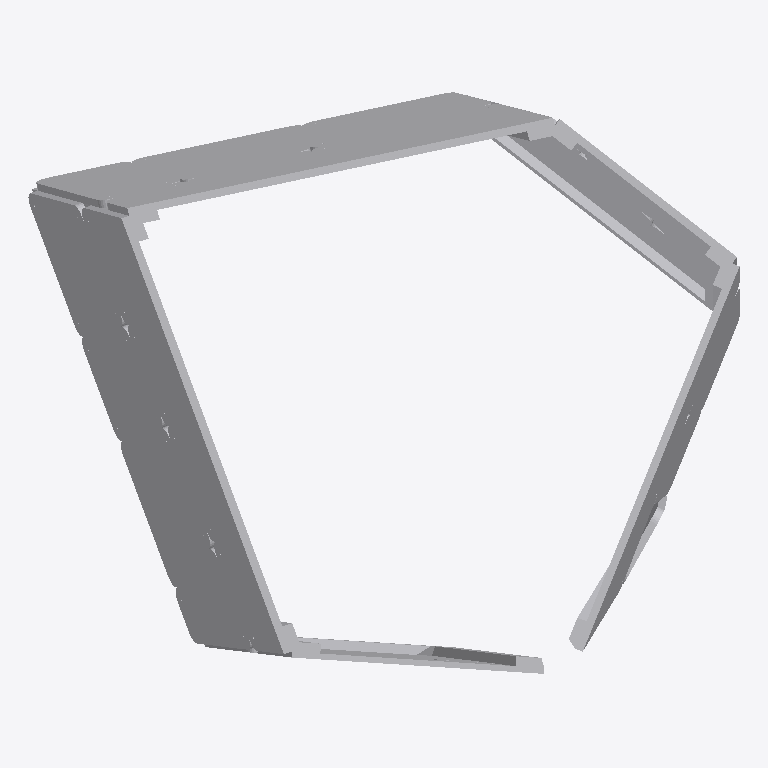
Plan cut of the same IFC building model at storey 'Default Building Storey' (level 0.00 m, cut at 1.40 m), seen from above with north up, elements coloured by IFC class (only those large enough to see are counted): 42 other elements (light grey). Cut surfaces are drawn darker.
Extent 4.0 m × 3.3 m × 1.8 m (x, y, z). Storeys (1): Default Building Storey at 0.00 m. Elements (88): 88 IfcBuildingElementProxy.

HEADER;
FILE_DESCRIPTION(('ViewDefinition [CoordinationView_V2.0]'),'2;1');
FILE_NAME('C-08.ifc','2022-12-16T00:38:37',(''),('',''),'','TopSolid 7.16.400.128','');
FILE_SCHEMA(('IFC4'));
ENDSEC;
DATA;
#1=IFCPROJECT('2m6wuYbVL0bupH30bG8lKF',#2,'PAVILLION',$,$,$,$,(#4),#28);
#29=IFCSITE('0K6MErHOn1aPBToB4ITNa0',#2,'Default Site',$,$,#30,$,$,.ELEMENT.,$,$,$,$,$);
#33=IFCBUILDING('0Sg$oVGxb4oQx6O6EtCMWF',#2,'Default Building',$,$,#34,$,$,.ELEMENT.,$,$,$);
#40=IFCBUILDINGSTOREY('3jlTp4y4P1BA1xTq7lL2Ew',#2,'Default Building Storey',$,$,#41,$,$,.ELEMENT.,$);
#46605=IFCBUILDINGELEMENTPROXY('3qY25KONP40RSwiLcM9ptf',#2,'MULTIPANNEAU6 - M5 - A3','PAN M5 -  A3',$,#46606,#46611,$,$);
#40141=IFCBUILDINGELEMENTPROXY('33PqhyZUn0gBzyDRtTRwJQ',#2,'MULTIPANNEAU6 - M4 - B1','PAN M4 -  B1',$,#40142,#40147,$,$);
#44016=IFCBUILDINGELEMENTPROXY('2EIEsa29b7PPvqGH3GVTVu',#2,'MULTIPANNEAU6 - M5 - A1','PAN M5 -  A1',$,#44017,#44022,$,$);
#45308=IFCBUILDINGELEMENTPROXY('1WtJv3o9TCcwsUg3JaJrnA',#2,'MULTIPANNEAU6 - M5 - A2','PAN M5 -  A2',$,#45309,#45314,$,$);
#49158=IFCBUILDINGELEMENTPROXY('1XG4tl0Az5PQffv28WWrZv',#2,'MULTIPANNEAU6 - M5 - B1','PAN M5 -  B1',$,#49159,#49164,$,$);
#52931=IFCBUILDINGELEMENTPROXY('3Jocd5xzjE3hNQZxWWEolu',#2,'MULTIPANNEAU6 - M5 - B4','PAN M5 -  B4',$,#52932,#52937,$,$);
#37611=IFCBUILDINGELEMENTPROXY('3SdX6WDLLBnBU0tdKT7y6q',#2,'MULTIPANNEAU6 - M4 - A2','PAN M4 -  A2',$,#37612,#37617,$,$);
#51670=IFCBUILDINGELEMENTPROXY('30EGxryM1FNe6N5BnWJefJ',#2,'MULTIPANNEAU6 - M5 - B3','PAN M5 -  B3',$,#51671,#51676,$,$);
#47897=IFCBUILDINGELEMENTPROXY('1UavOsoz1CjuVsDnp2sQax',#2,'MULTIPANNEAU6 - M5 - A4','PAN M5 -  A4',$,#47898,#47903,$,$);
#50414=IFCBUILDINGELEMENTPROXY('0r1l06LFP87hFL$h60UFbl',#2,'MULTIPANNEAU6 - M5 - B2','PAN M5 -  B2',$,#50415,#50420,$,$);
#36350=IFCBUILDINGELEMENTPROXY('2WhsxAkCP3D9Ipptl0fZnd',#2,'MULTIPANNEAU6 - M0 - P0','PAN M0 -  P0',$,#36351,#36356,$,$);
#38880=IFCBUILDINGELEMENTPROXY('1C0H6R4wj8Df7PMSkXSg0E',#2,'MULTIPANNEAU6 - M4 - A3','PAN M4 -  A3',$,#38881,#38886,$,$);
#22302=IFCBUILDINGELEMENTPROXY('03W0u5DFv6JRD3e_1xaziz',#2,'MULTIPANNEAU6 - M3 - A2','PAN M3 -  A2',$,#22303,#22308,$,$);
#742=IFCBUILDINGELEMENTPROXY('1Mk1KxNjPCyw2yxR5HX7e$',#2,'POUTRE = C3 - P1','',$,#743,#748,$,$);
#41438=IFCBUILDINGELEMENTPROXY('3JQmS$MXXDR85QUMv75xAz',#2,'MULTIPANNEAU6 - M4 - B2','PAN M4 -  B2',$,#41439,#41444,$,$);
#19757=IFCBUILDINGELEMENTPROXY('2EDjhezArAXfAlbGdodZaQ',#2,'MULTIPANNEAU6 - M2 - B3','PAN M2 -  B3',$,#19758,#19763,$,$);
#17168=IFCBUILDINGELEMENTPROXY('3DrS7B6Mn6KRo7RysMtXWw',#2,'MULTIPANNEAU6 - M2 - B1','PAN M2 -  B1',$,#17169,#17174,$,$);
#42699=IFCBUILDINGELEMENTPROXY('1MQCOwVDTBC8lCL3hslYhT',#2,'MULTIPANNEAU6 - M4 - B3','PAN M4 -  B3',$,#42700,#42705,$,$);
#24827=IFCBUILDINGELEMENTPROXY('1BmIyEhpHC4P11_84Y5dOq',#2,'MULTIPANNEAU6 - M3 - B1','PAN M3 -  B1',$,#24828,#24833,$,$);
#18460=IFCBUILDINGELEMENTPROXY('2Et7ccf$P2NRqCR44nFSBu',#2,'MULTIPANNEAU6 - M2 - B2','PAN M2 -  B2',$,#18461,#18466,$,$);
#26083=IFCBUILDINGELEMENTPROXY('07NYMa5YnETQ48MWjBZr78',#2,'MULTIPANNEAU6 - M3 - B2','PAN M3 -  B2',$,#26084,#26089,$,$);
#7030=IFCBUILDINGELEMENTPROXY('3o_yu8cb90KudSadBPmvuV',#2,'MULTIPANNEAU6 - M1 - B1','PAN M1 -  B1',$,#7031,#7036,$,$);
#15899=IFCBUILDINGELEMENTPROXY('2T4EJyDZf4puTKmXhUSRKP',#2,'MULTIPANNEAU6 - M2 - A3','PAN M2 -  A3',$,#15900,#15905,$,$);
#21038=IFCBUILDINGELEMENTPROXY('333Lyq3$b5twi0hnMNcAWw',#2,'MULTIPANNEAU6 - M0 - P0','PAN M0 -  P0',$,#21039,#21044,$,$);
#112=IFCBUILDINGELEMENTPROXY('3KpUAfXKH25eejN7us_zfL',#2,'POUTRE = C1 - P1','',$,#113,#118,$,$);
#190=IFCBUILDINGELEMENTPROXY('2FCGtZStr6awwDxJSbgdOr',#2,'POUTRE = C1 - P2','',$,#191,#196,$,$);
#14638=IFCBUILDINGELEMENTPROXY('2azjbE99n06Q65BEv5lGkx',#2,'MULTIPANNEAU6 - M2 - A2','PAN M2 -  A2',$,#14639,#14644,$,$);
#964=IFCBUILDINGELEMENTPROXY('15Wyu3Ivv2rAlLbbyd9xR3',#2,'POUTRE = C3 - P4','',$,#965,#970,$,$);
#13382=IFCBUILDINGELEMENTPROXY('1rOOP4jcn8KxupoWhIlYcW',#2,'MULTIPANNEAU6 - M0 - P0','PAN M0 -  P0',$,#13383,#13388,$,$);
#649=IFCBUILDINGELEMENTPROXY('2aYIW$vhLBfv9rsIpNcHs_',#2,'POUTRE = C2 - P4','',$,#650,#655,$,$);
#27339=IFCBUILDINGELEMENTPROXY('3_Z9KGOtLB5AToK$xCk$y3',#2,'MULTIPANNEAU6 - M3 - B3','PAN M3 -  B3',$,#27340,#27345,$,$);
#5784=IFCBUILDINGELEMENTPROXY('0NFjjS7Gz3K9wQ3ENedoSI',#2,'MULTIPANNEAU6 - M1 - B2','PAN M1 -  B2',$,#5785,#5790,$,$);
#818=IFCBUILDINGELEMENTPROXY('258Ipw3F5FmfKC12msxJB$',#2,'POUTRE = C3 - P2','',$,#819,#824,$,$);
#3268=IFCBUILDINGELEMENTPROXY('1K$clMmiL66BEzv16pjFck',#2,'MULTIPANNEAU6 - M1 - A1','PAN M1 -  A1',$,#3269,#3274,$,$);
#1278=IFCBUILDINGELEMENTPROXY('2N9bsNBRr8ie0fwLXnpu6s',#2,'POUTRE = C4 - P4','',$,#1279,#1284,$,$);
#503=IFCBUILDINGELEMENTPROXY('0Jw_5LyuvFHAfY0SD9Ex1u',#2,'POUTRE = C2 - P2','',$,#504,#509,$,$);
#23571=IFCBUILDINGELEMENTPROXY('2FGxHPkHv1RhEmAWOHeA2g',#2,'MULTIPANNEAU6 - M3 - A3','PAN M3 -  A3',$,#23572,#23577,$,$);
#1449=IFCBUILDINGELEMENTPROXY('1UDEQnV1b0$w2n4tkHhIHC',#2,'POUTRE = C5 - P2','',$,#1450,#1455,$,$);
#336=IFCBUILDINGELEMENTPROXY('2mrtiyyxb1IfOkyhBx1d3S',#2,'POUTRE = C1 - P4','',$,#337,#342,$,$);
#1596=IFCBUILDINGELEMENTPROXY('1cowjMMfPBIPEeEpze9ip3',#2,'POUTRE = C5 - P4','',$,#1597,#1602,$,$);
#1132=IFCBUILDINGELEMENTPROXY('2tSD3X6yDC9eI8_sEUVLFa',#2,'POUTRE = C4 - P2','',$,#1133,#1138,$,$);
#4526=IFCBUILDINGELEMENTPROXY('0ZyRX9kLLBp887KzvpxVuN',#2,'MULTIPANNEAU6 - M1 - A2','PAN M1 -  A2',$,#4527,#4532,$,$);
ENDSEC;
